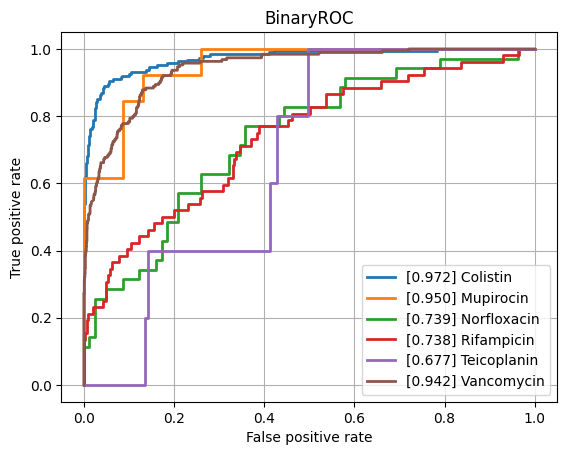

Source data for this figure (header and first rows):
class, ROCAUC, n_positives, n_negatives
Amikacin, 0.7957, 128, 777
Amoxicillin-Clavulanic acid, 0.8177, 1544, 1086
Ampicillin, 0.889, 2852, 629
Ampicillin-Amoxicillin, 0.9306, 1207, 41
Cefazolin, 0.8357, 109, 57
Cefepime, 0.7767, 1010, 1758
Cefpodoxime, 0.8255, 58, 29
Ceftazidime, 0.8518, 1366, 1978
Ceftriaxone, 0.7761, 1215, 1719
Cefuroxime, 0.931, 936, 121
Ciprofloxacin, 0.7972, 2519, 3523
Clindamycin, 0.8361, 1296, 524
Colistin, 0.9725, 189, 440
Cotrimoxazole, 0.7965, 3108, 3639
Ertapenem, 0.7844, 29, 844
Erythromycin, 0.8402, 1159, 347
Fosfomycin, 0.8652, 371, 775
Fosfomycin-Trometamol, 0.7745, 34, 36
Fusidic acid, 0.7845, 117, 124
Gentamicin, 0.8985, 3178, 1862
Imipenem, 0.9307, 2824, 3150
Levofloxacin, 0.8398, 617, 627
Meropenem, 0.8341, 849, 3164
Mupirocin, 0.9498, 13, 46
Nitrofurantoin, 0.8046, 34, 193
Norfloxacin, 0.739, 35, 81
Oxacillin, 0.804, 420, 261
Penicillin, 0.7917, 474, 35
Piperacillin-Tazobactam, 0.811, 2120, 2560
Rifampicin, 0.7382, 52, 746
Teicoplanin, 0.6767, 5, 133
Tetracycline, 0.7971, 316, 461
Tobramycin, 0.7894, 153, 515
Vancomycin, 0.9421, 189, 2022
micro, 0.8716, , 
macro, 0.8302, , 
